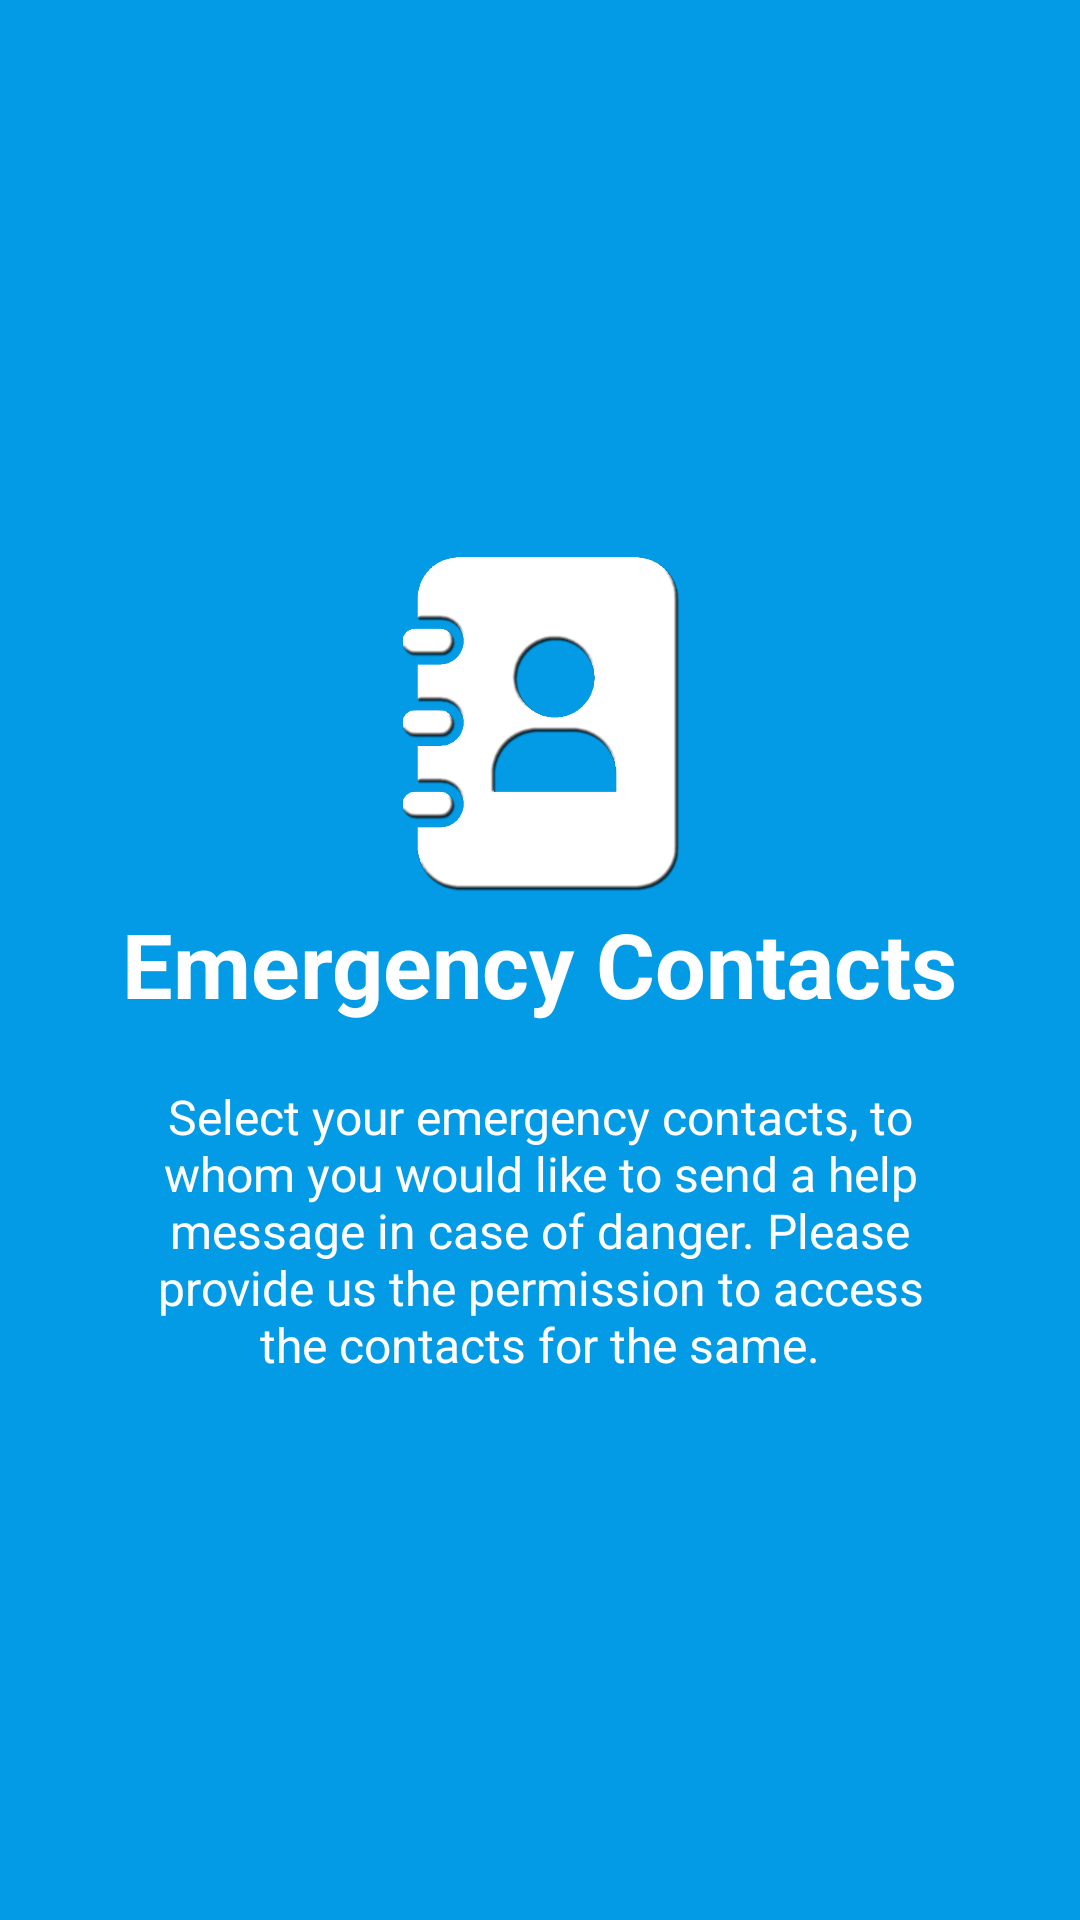

Write the Android layout XML for this screen, with the resource values it uses.
<!-- AndroidManifest.xml: application theme AppTheme -->
<!-- res/layout/welcome_slide2.xml -->
<?xml version="1.0" encoding="utf-8"?>

<RelativeLayout xmlns:android="http://schemas.android.com/apk/res/android"
    android:layout_width="match_parent"
    android:layout_height="match_parent"
    android:background="@color/bg_screen2">
 
    <LinearLayout
        android:layout_width="wrap_content"
        android:layout_height="wrap_content"
        android:layout_centerInParent="true"
        android:gravity="center_horizontal"
        android:orientation="vertical">
 
        <ImageView
            android:layout_width="@dimen/img_width_height"
            android:layout_height="@dimen/img_width_height"
            android:src="@drawable/wc_contact" />
 
        <TextView
            android:layout_width="wrap_content"
            android:layout_height="wrap_content"
            android:text="@string/slide_2_title"
            android:textColor="@android:color/white"
            android:textSize="@dimen/slide_title"
            android:textStyle="bold" />
 
        <TextView
            android:layout_width="wrap_content"
            android:layout_height="wrap_content"
            android:layout_marginTop="20dp"
            android:paddingLeft="@dimen/desc_padding"
            android:paddingRight="@dimen/desc_padding"
            android:text="@string/slide_2_desc"
            android:textAlignment="center"
            android:textColor="@android:color/white"
            android:textSize="@dimen/slide_desc" />
 
    </LinearLayout>
 
 
</RelativeLayout>
<!-- resources referenced by this layout -->
<resources>
  <color name="bg_screen2">#039be5</color>
  <dimen name="desc_padding">40dp</dimen>
  <dimen name="img_width_height">120dp</dimen>
  <dimen name="slide_desc">16dp</dimen>
  <dimen name="slide_title">30dp</dimen>
  <!-- drawable wc_contact: png bitmap (drawable, 67645 bytes) -->
  <string name="slide_2_desc">Select your emergency contacts, to whom you would like to send a help message in case of danger. Please provide us the permission to access the contacts for the same.</string>
  <string name="slide_2_title">Emergency Contacts</string>
  <style name="AppTheme" parent="Theme.AppCompat.Light.DarkActionBar">
          
          <item name="colorPrimary">@color/colorPrimary</item>
          <item name="colorPrimaryDark">@color/colorPrimaryDark</item>
          <item name="colorAccent">@color/colorAccent</item>
          <item name="windowNoTitle">true</item>
          <item name="windowActionBar">false</item>
          <item name="android:windowFullscreen">true</item>
          <item name="android:windowContentOverlay">@null</item>
      </style>
  <color name="colorPrimary">#3F51B5</color>
  <color name="colorPrimaryDark">#303F9F</color>
  <color name="colorAccent">#FF4081</color>
</resources>
